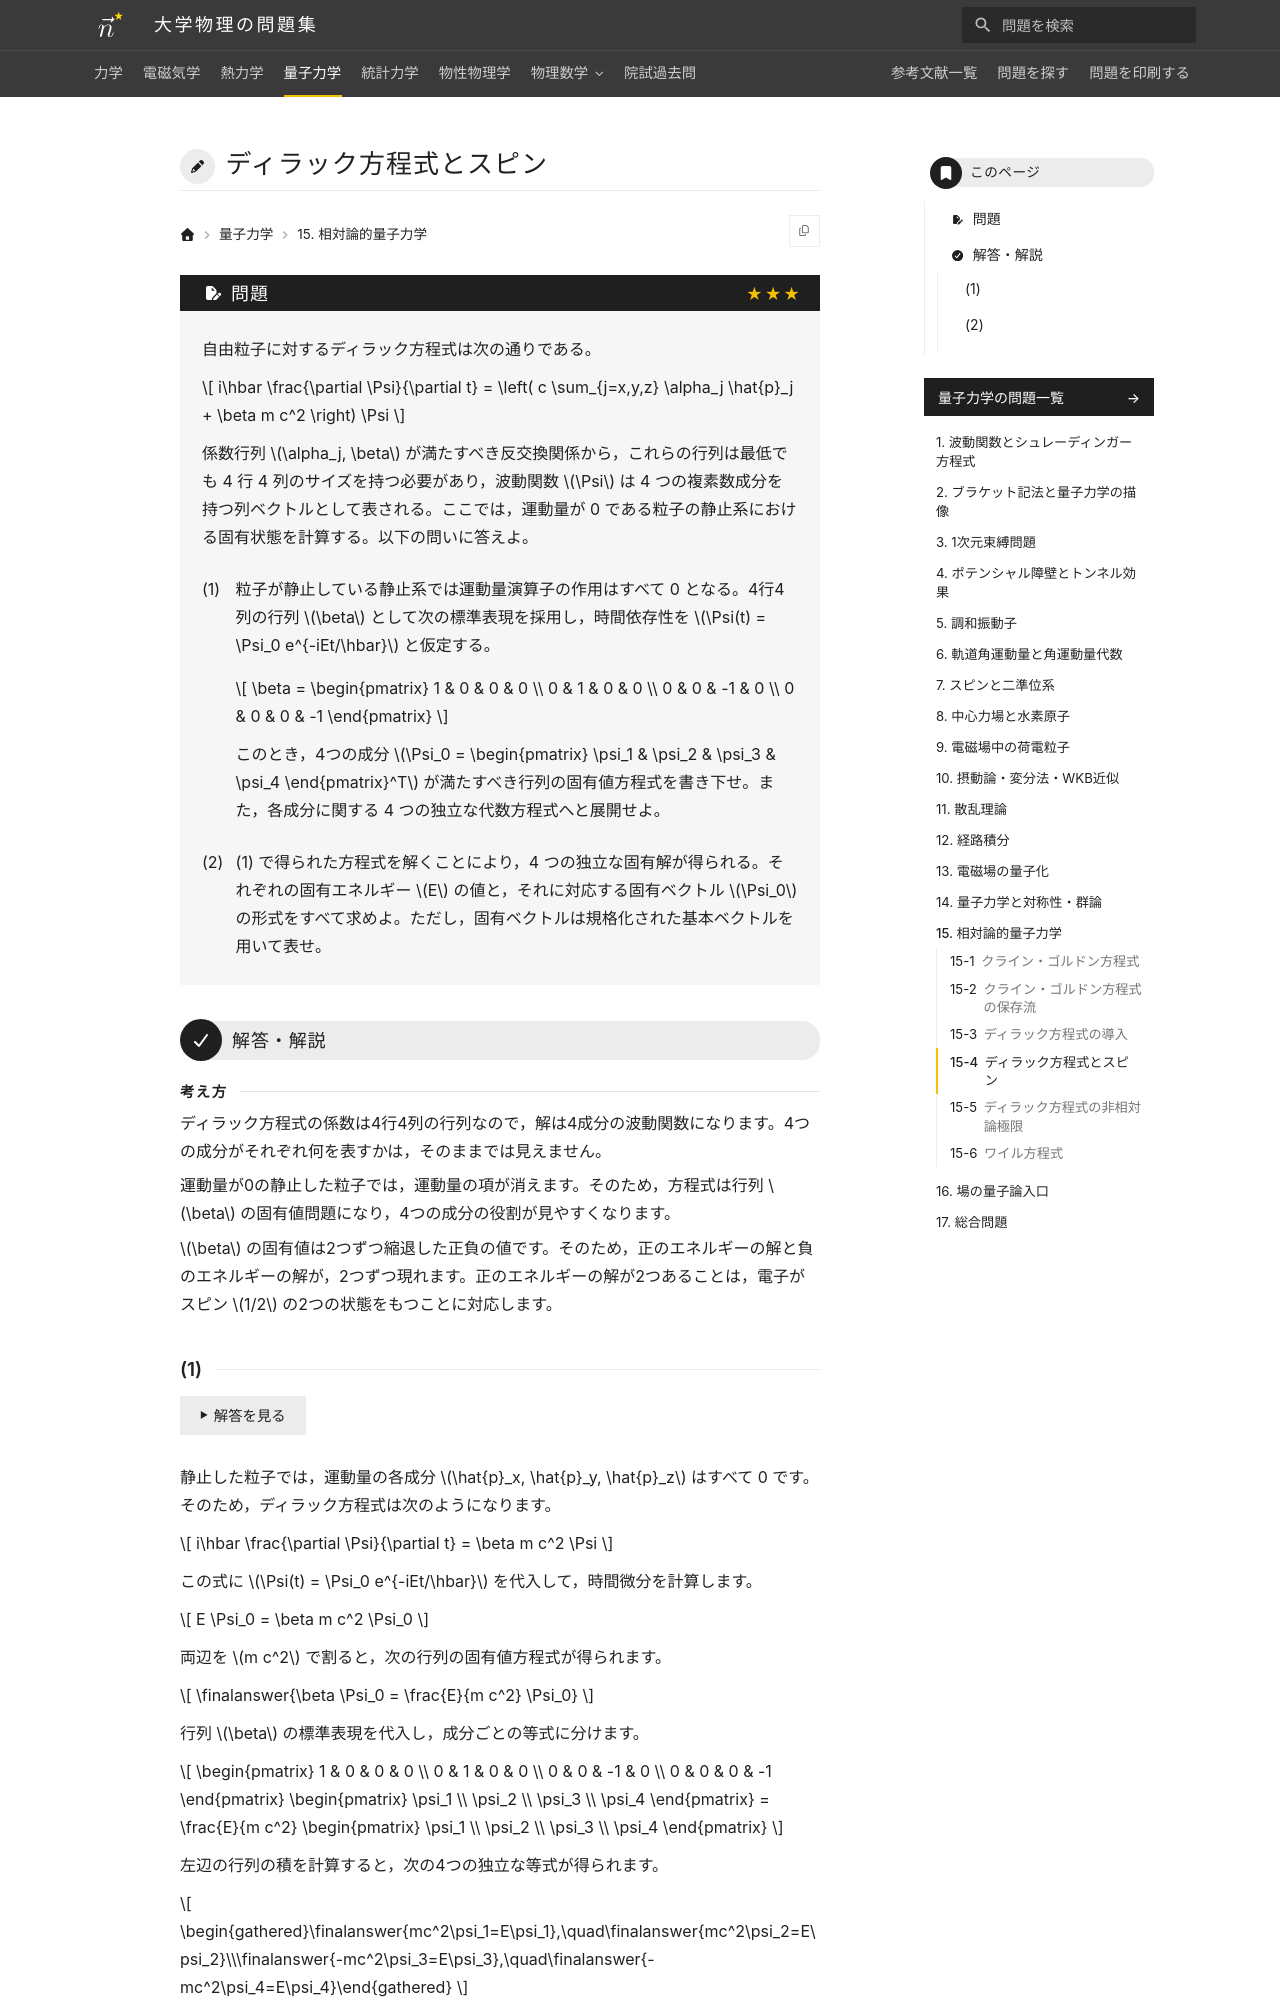

repository: Nanana-2/physics-site · page: 04quantum_mechanics/15/15_040/index.html · generator: mkdocs

---
tags:
  - 発展
---

# ディラック方程式とスピン

## 問題
自由粒子に対するディラック方程式は次の通りである。

$$
i\hbar \frac{\partial \Psi}{\partial t} = \left( c \sum_{j=x,y,z} \alpha_j \hat{p}_j + \beta m c^2 \right) \Psi
$$

係数行列 $\alpha_j, \beta$ が満たすべき反交換関係から，これらの行列は最低でも 4 行 4 列のサイズを持つ必要があり，波動関数 $\Psi$ は 4 つの複素数成分を持つ列ベクトルとして表される。ここでは，運動量が 0 である粒子の静止系における固有状態を計算する。以下の問いに答えよ。

(1) 粒子が静止している静止系では運動量演算子の作用はすべて 0 となる。4行4列の行列 $\beta$ として次の標準表現を採用し，時間依存性を $\Psi(t) = \Psi_0 e^{-iEt/\hbar}$ と仮定する。

$$
\beta = \begin{pmatrix} 1 & 0 & 0 & 0 \\ 0 & 1 & 0 & 0 \\ 0 & 0 & -1 & 0 \\ 0 & 0 & 0 & -1 \end{pmatrix}
$$

このとき，4つの成分 $\Psi_0 = \begin{pmatrix} \psi_1 & \psi_2 & \psi_3 & \psi_4 \end{pmatrix}^T$ が満たすべき行列の固有値方程式を書き下せ。また，各成分に関する 4 つの独立な代数方程式へと展開せよ。

(2) (1) で得られた方程式を解くことにより，4 つの独立な固有解が得られる。それぞれの固有エネルギー $E$ の値と，それに対応する固有ベクトル $\Psi_0$ の形式をすべて求めよ。ただし，固有ベクトルは規格化された基本ベクトルを用いて表せ。

---

## 解答・解説

<div class="approach" markdown>
ディラック方程式の係数は4行4列の行列なので，解は4成分の波動関数になります。4つの成分がそれぞれ何を表すかは，そのままでは見えません。

運動量が0の静止した粒子では，運動量の項が消えます。そのため，方程式は行列 $\beta$ の固有値問題になり，4つの成分の役割が見やすくなります。

$\beta$ の固有値は2つずつ縮退した正負の値です。そのため，正のエネルギーの解と負のエネルギーの解が，2つずつ現れます。正のエネルギーの解が2つあることは，電子がスピン $1/2$ の2つの状態をもつことに対応します。
</div>
